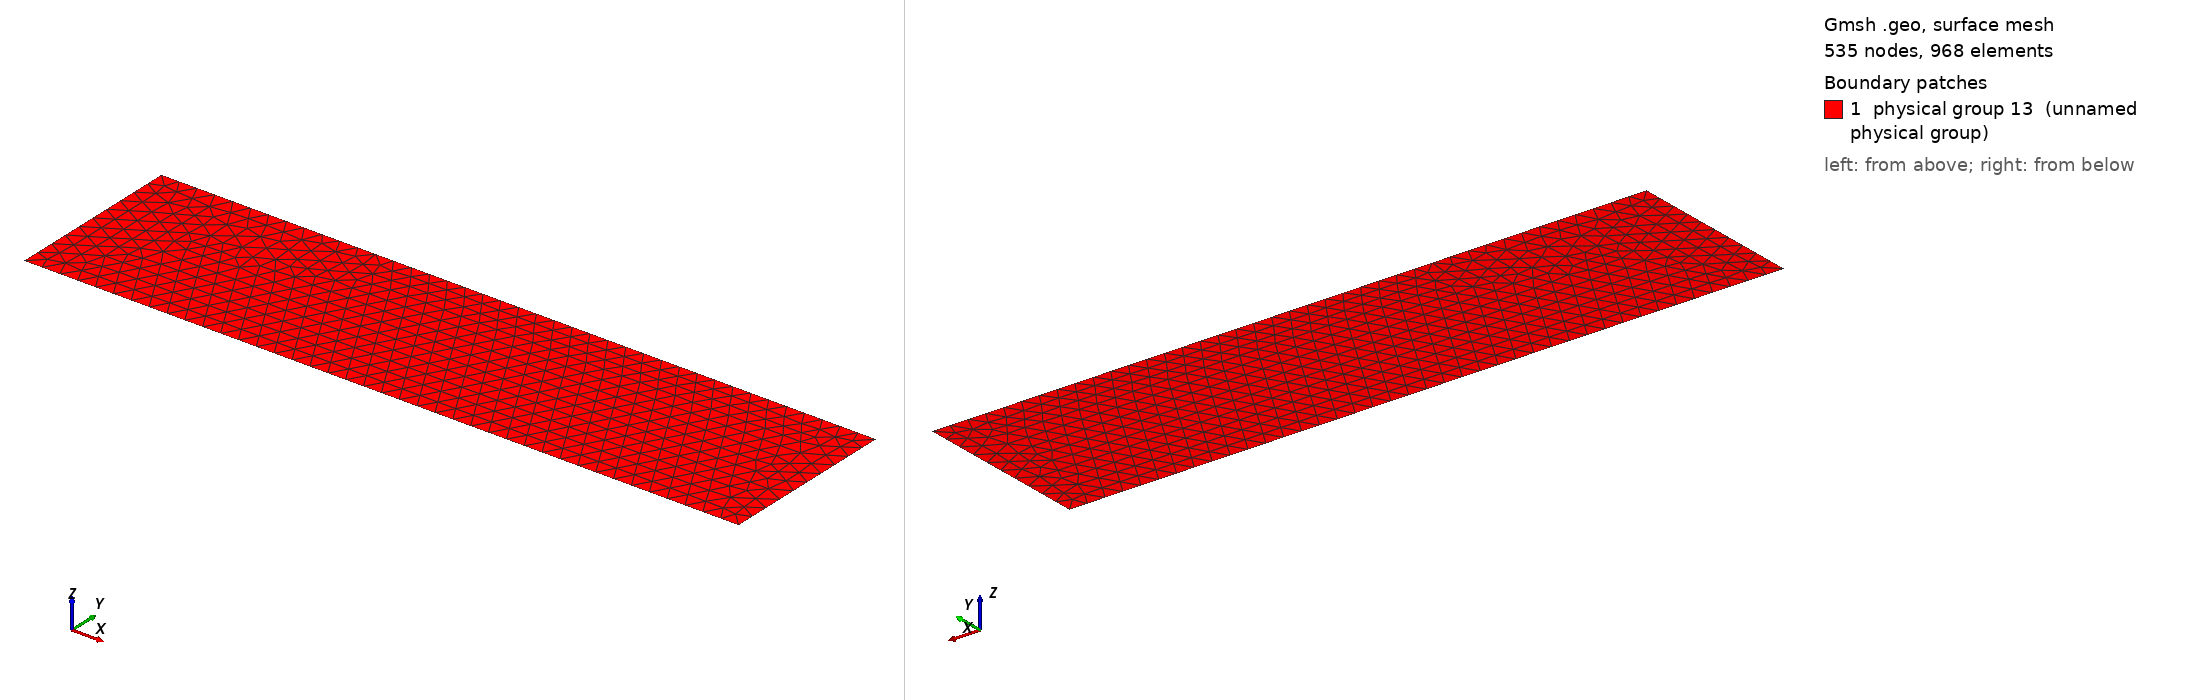

Gmsh geometry script, surface-meshed: 535 nodes, 968 surface elements. Boundary patches (legend numbers): 1 physical group 13 (unnamed physical group). Left view from above one corner, right view from below the opposite corner. Legend entries are the model's physical surfaces. The drawing asked Gmsh for element sizes between 1% and 20% of the model's largest extent; the script's own settings can give other sizes.

=== BenchHydraulic303.geo (drawn) ===
cl1 = 1;
Point(1) = {0, 0, 0, 1};
Point(2) = {40, 0, 0, 1};
Point(6) = {40, 10, 0, 1};
Point(7) = {0, 10, 0, 1};
Line(1) = {1, 2};
Line(2) = {2, 6};
Line(3) = {6, 7};
Line(4) = {7, 1};
Line Loop(6) = {4, 1, 2, 3};
Plane Surface(6) = {6};
Physical Point(7) = {1, 7};
Physical Point(8) = {2, 6};
Physical Line(9) = {4};
Physical Line(10) = {2};
Physical Line(11) = {1};
Physical Line(12) = {3};
Physical Surface(13) = {6};
